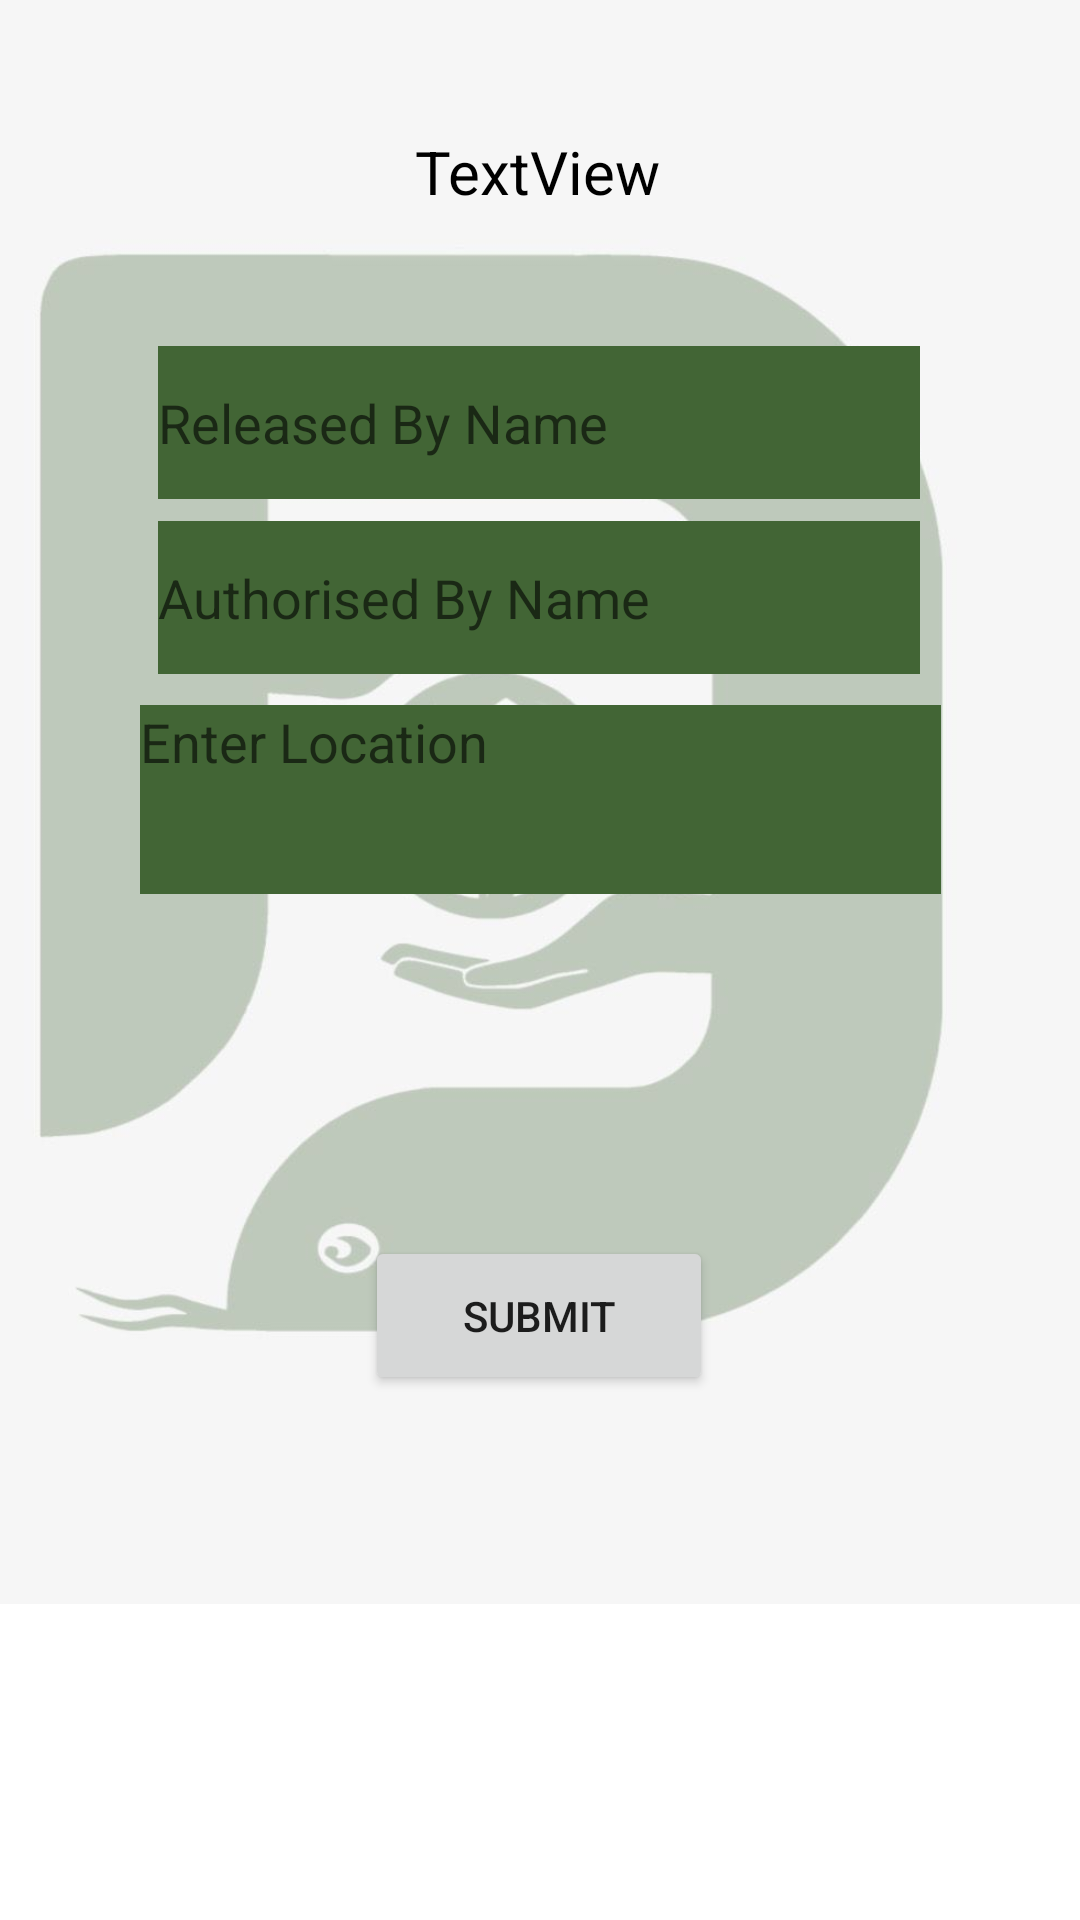

Write the Android layout XML for this screen, with the resource values it uses.
<!-- AndroidManifest.xml: application theme Theme.Snake -->
<!-- res/layout/activity_release.xml -->
<?xml version="1.0" encoding="utf-8"?>
<androidx.constraintlayout.widget.ConstraintLayout xmlns:android="http://schemas.android.com/apk/res/android"
    xmlns:app="http://schemas.android.com/apk/res-auto"
    xmlns:tools="http://schemas.android.com/tools"
    android:layout_width="match_parent"
    android:layout_height="match_parent"
    tools:context=".release">

    <ImageView
        android:id="@+id/imageView3"
        android:layout_width="429dp"
        android:layout_height="877dp"
        android:layout_marginStart="112dp"
        android:layout_marginTop="215dp"
        android:layout_marginEnd="113dp"
        android:layout_marginBottom="340dp"
        app:layout_constraintBottom_toBottomOf="parent"
        app:layout_constraintEnd_toEndOf="parent"
        app:layout_constraintHorizontal_bias="0.555"
        app:layout_constraintStart_toStartOf="parent"
        app:layout_constraintTop_toTopOf="parent"
        app:layout_constraintVertical_bias="0.512"
        app:srcCompat="@drawable/background"
         />

    <EditText
        android:id="@+id/releaseauthorbyname"
        android:layout_width="254dp"
        android:layout_height="51dp"
        android:background="@color/snake"
        android:ems="10"
        android:hint="Authorised By Name"
        android:inputType="textPersonName"
        android:textColor="@color/white"
        app:layout_constraintBottom_toBottomOf="parent"
        app:layout_constraintEnd_toEndOf="parent"
        app:layout_constraintHorizontal_bias="0.496"
        app:layout_constraintStart_toStartOf="parent"
        app:layout_constraintTop_toTopOf="parent"
        app:layout_constraintVertical_bias="0.295" />

    <EditText
        android:id="@+id/releasebyname"
        android:layout_width="254dp"
        android:layout_height="51dp"
        android:ems="10"
        android:inputType="textPersonName"
        android:background="@color/snake"
        android:textColor="@color/white"
        android:hint="Released By Name"
        app:layout_constraintBottom_toBottomOf="parent"
        app:layout_constraintEnd_toEndOf="parent"
        app:layout_constraintHorizontal_bias="0.497"
        app:layout_constraintStart_toStartOf="parent"
        app:layout_constraintTop_toTopOf="parent"
        app:layout_constraintVertical_bias="0.196" />

    <EditText
        android:id="@+id/releaseloc"
        android:layout_width="267dp"
        android:layout_height="63dp"
        android:background="@color/snake"
        android:ems="10"
        android:gravity="start|top"
        android:hint="Enter Location"
        android:inputType="textMultiLine"
        android:textColor="@color/white"
        app:layout_constraintBottom_toBottomOf="parent"
        app:layout_constraintEnd_toEndOf="parent"
        app:layout_constraintStart_toStartOf="parent"
        app:layout_constraintTop_toTopOf="parent"
        app:layout_constraintVertical_bias="0.407" />

    <ImageView
        android:id="@+id/releaseimgbtn"
        android:layout_width="66dp"
        android:layout_height="56dp"
        android:onClick="chooseFile"
        app:layout_constraintBottom_toBottomOf="parent"
        app:layout_constraintEnd_toEndOf="parent"
        app:layout_constraintHorizontal_bias="0.498"
        app:layout_constraintStart_toStartOf="parent"
        app:layout_constraintTop_toBottomOf="@+id/releaseloc"
        app:layout_constraintVertical_bias="0.058"
        app:srcCompat="@drawable/attachment" />

    <Button
        android:id="@+id/releasebtn"
        android:layout_width="116dp"
        android:layout_height="53dp"
        android:onClick="uploadFile"
        android:text="Submit"
        app:layout_constraintBottom_toBottomOf="@+id/imageView3"
        app:layout_constraintEnd_toEndOf="parent"
        app:layout_constraintHorizontal_bias="0.498"
        app:layout_constraintStart_toStartOf="parent"
        app:layout_constraintTop_toTopOf="parent"
        app:layout_constraintVertical_bias="0.65" />

    <TextView
        android:id="@+id/loll"
        android:layout_width="wrap_content"
        android:layout_height="wrap_content"
        android:text="TextView"
        android:textColor="@color/black"
        android:textSize="20sp"
        app:layout_constraintBottom_toBottomOf="parent"
        app:layout_constraintEnd_toEndOf="parent"
        app:layout_constraintHorizontal_bias="0.498"
        app:layout_constraintStart_toStartOf="parent"
        app:layout_constraintTop_toTopOf="parent"
        app:layout_constraintVertical_bias="0.071" />

</androidx.constraintlayout.widget.ConstraintLayout>
<!-- resources referenced by this layout -->
<resources>
  <color name="black">#FF000000</color>
  <color name="snake">#426535</color>
  <color name="white">#FFFFFFFF</color>
  <!-- drawable background: jpeg bitmap (drawable, 37487 bytes) -->
  <style name="Theme.Snake" parent="Theme.MaterialComponents.DayNight.DarkActionBar">
          
          <item name="colorPrimary">@color/purple_500</item>
          <item name="colorPrimaryVariant">@color/purple_700</item>
          <item name="colorOnPrimary">@color/white</item>
          
          <item name="colorSecondary">@color/teal_200</item>
          <item name="colorSecondaryVariant">@color/teal_700</item>
          <item name="colorOnSecondary">@color/black</item>
          
          <item name="android:statusBarColor">?attr/colorPrimaryVariant</item>
          
          <item name="android:windowAnimationStyle">@style/ActivityAnim</item>
      </style>
  <color name="purple_500">#FF6200EE</color>
  <color name="purple_700">#FF3700B3</color>
  <color name="teal_200">#FF03DAC5</color>
  <color name="teal_700">#FF018786</color>
  <style name="ActivityAnim" parent="@android:style/Animation.Activity">
           <item name="android:activityOpenEnterAnimation">@anim/slide_in</item>
          <item name="android:activityCloseEnterAnimation">@anim/slide_in</item>
          <item name="android:activityOpenExitAnimation">@anim/slide_out</item>
          <item name="android:activityCloseExitAnimation">@anim/slide_out</item>
      </style>
</resources>
